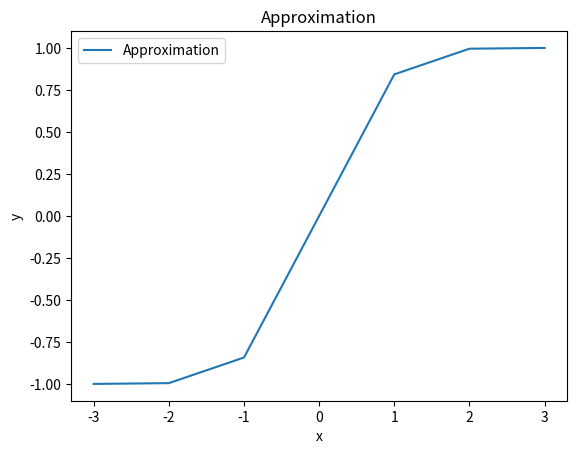

This chart was generated by the following Python code:
import math
import matplotlib.pyplot as plt

def erf(x, n):
    result = 0
    for i in range(n+1):
        numerator = ((-1)**i * x**(2*i+1))
        denominator = math.factorial(i) * (2*i+1)
        result += numerator / denominator
    result *= 2 / math.sqrt(math.pi)
    return result

print(erf(3,30))

x_values = list(range(-3,4))
y_approx = [erf(x,30) for x in x_values]
plt.plot(x_values, y_approx, label='Approximation')

plt.xlabel('x')
plt.ylabel('y')
plt.title('Approximation')
plt.legend()

plt.show()